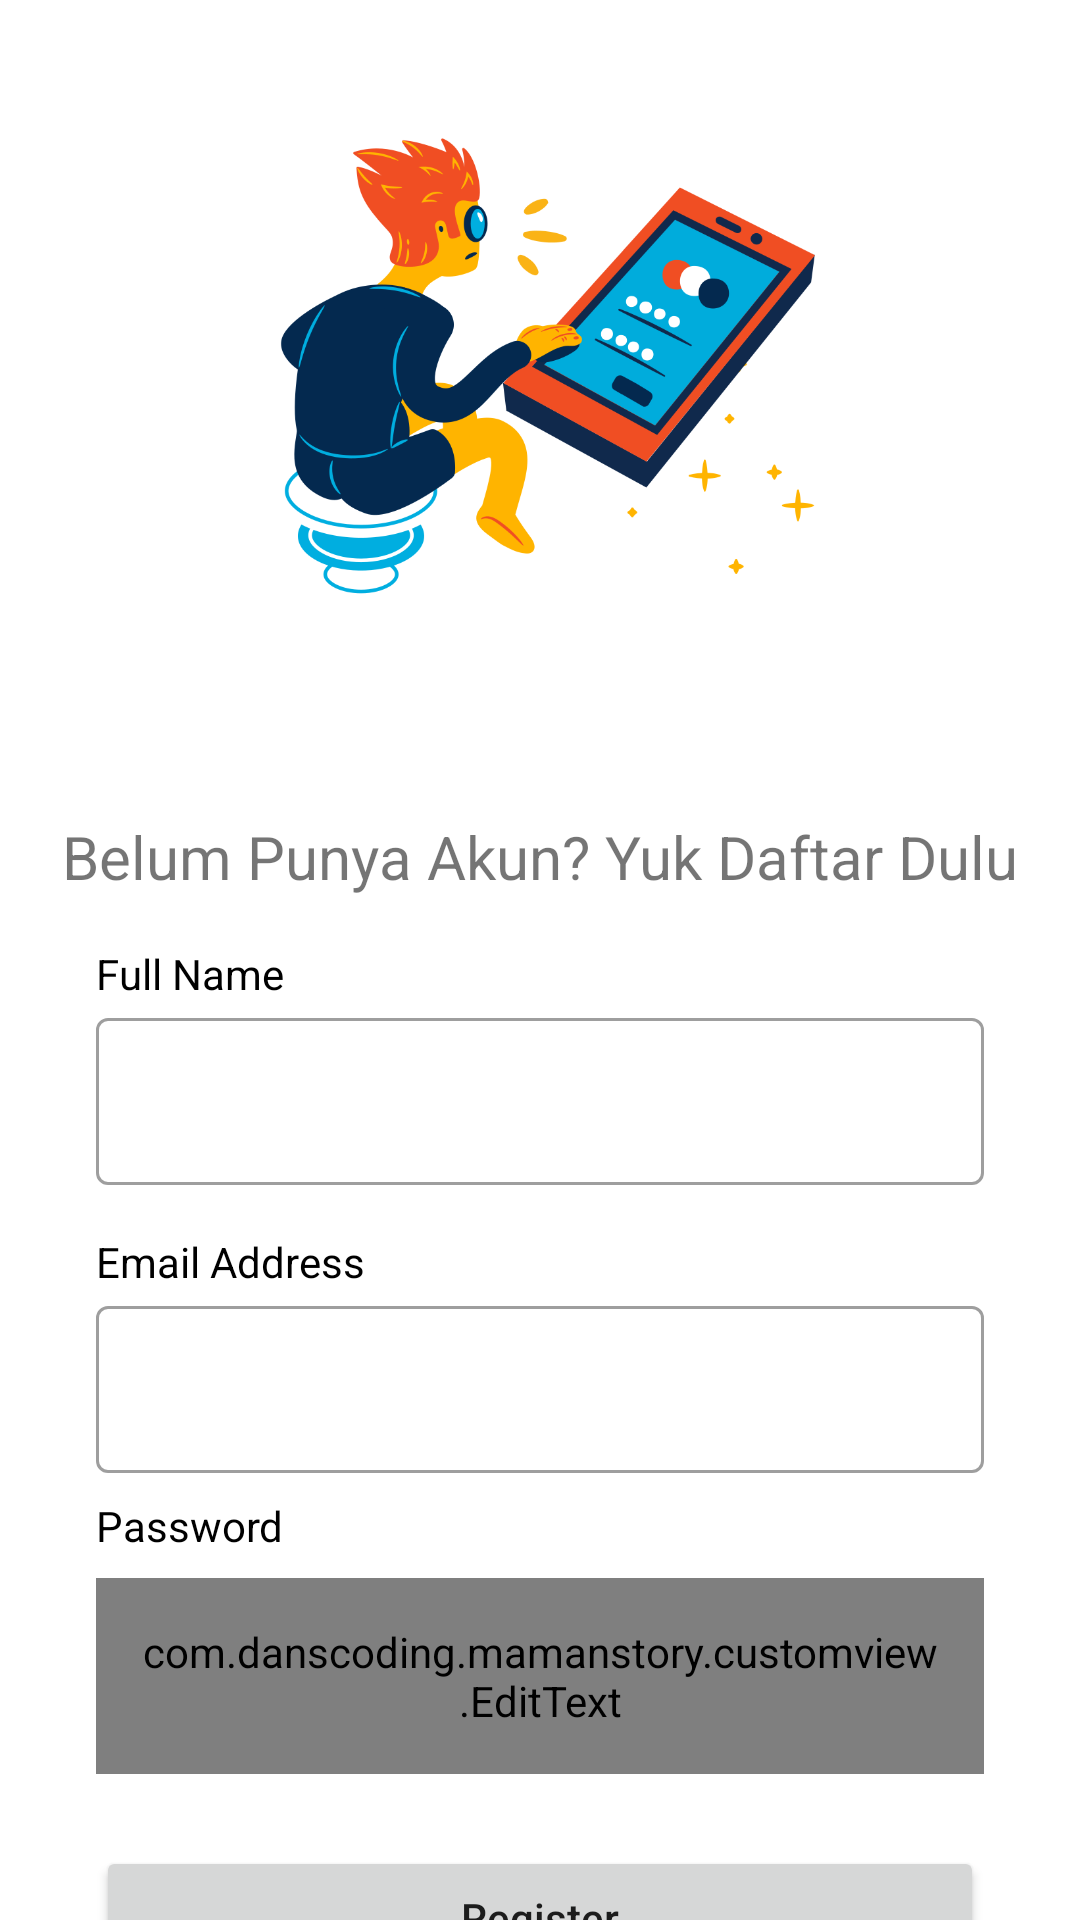

Android layout source for this screen:
<!-- AndroidManifest.xml: application theme Theme.MamanStory -->
<!-- res/layout/activity_register.xml -->
<?xml version="1.0" encoding="utf-8"?>

<androidx.constraintlayout.widget.ConstraintLayout xmlns:android="http://schemas.android.com/apk/res/android"
    xmlns:app="http://schemas.android.com/apk/res-auto"
    xmlns:tools="http://schemas.android.com/tools"
    android:layout_width="match_parent"
    android:layout_height="match_parent"
    tools:context=".RegisterActivity">

    <ImageView
        android:id="@+id/imageView2"
        android:layout_width="0dp"
        android:layout_height="200dp"
        android:layout_marginStart="32dp"
        android:layout_marginTop="24dp"
        android:layout_marginEnd="32dp"
        app:layout_constraintEnd_toEndOf="parent"
        app:layout_constraintHorizontal_bias="0.0"
        app:layout_constraintStart_toStartOf="parent"
        app:layout_constraintTop_toTopOf="parent"
        app:srcCompat="@drawable/register_bg"
        android:contentDescription="@string/register_image" />

    <TextView
        android:id="@+id/registerWelcomingText"
        android:layout_width="wrap_content"
        android:layout_height="wrap_content"
        android:layout_marginStart="45dp"
        android:layout_marginTop="48dp"
        android:layout_marginEnd="45dp"
        android:text="@string/register_text"
        android:textSize="20sp"
        app:layout_constraintEnd_toEndOf="parent"
        app:layout_constraintStart_toStartOf="parent"
        app:layout_constraintTop_toBottomOf="@+id/imageView2" />

    <TextView
        android:id="@+id/nameTextView"
        android:layout_width="wrap_content"
        android:layout_height="wrap_content"
        android:layout_marginStart="32dp"
        android:layout_marginTop="16dp"
        android:text="@string/name"
        android:textColor="@color/black"
        app:layout_constraintStart_toStartOf="parent"
        app:layout_constraintTop_toBottomOf="@+id/registerWelcomingText" />

    <com.google.android.material.textfield.TextInputLayout
        android:id="@+id/nameEditTextLayout"
        style="@style/Widget.MaterialComponents.TextInputLayout.OutlinedBox"
        android:layout_width="0dp"
        android:layout_height="wrap_content"
        android:layout_marginStart="32dp"
        android:layout_marginEnd="32dp"
        app:layout_constraintEnd_toEndOf="parent"
        app:layout_constraintStart_toStartOf="parent"
        app:layout_constraintTop_toBottomOf="@+id/nameTextView"
        app:startIconDrawable="@drawable/ic_person">

        <com.google.android.material.textfield.TextInputEditText
            android:id="@+id/nameEditText"
            android:layout_width="match_parent"
            android:layout_height="wrap_content"
            android:ems="10"
            android:inputType="text"
            app:passwordToggleEnabled="true" />
    </com.google.android.material.textfield.TextInputLayout>

    <TextView
        android:id="@+id/emailTextView"
        android:layout_width="wrap_content"
        android:layout_height="wrap_content"
        android:layout_marginStart="32dp"
        android:layout_marginTop="16dp"
        android:text="@string/email"
        android:textColor="@color/black"
        app:layout_constraintStart_toStartOf="parent"
        app:layout_constraintTop_toBottomOf="@+id/nameEditTextLayout" />

    <com.google.android.material.textfield.TextInputLayout
        android:id="@+id/emailEditTextLayout"
        style="@style/Widget.MaterialComponents.TextInputLayout.OutlinedBox"
        android:layout_width="0dp"
        android:layout_height="wrap_content"
        android:layout_marginStart="32dp"
        android:layout_marginEnd="32dp"
        app:layout_constraintEnd_toEndOf="parent"
        app:layout_constraintStart_toStartOf="parent"
        app:layout_constraintTop_toBottomOf="@+id/emailTextView"
        app:startIconDrawable="@drawable/ic_baseline_email_24">

        <com.google.android.material.textfield.TextInputEditText
            android:id="@+id/emailEditText"
            android:layout_width="match_parent"
            android:layout_height="wrap_content"
            android:ems="10"
            android:inputType="textEmailAddress" />
    </com.google.android.material.textfield.TextInputLayout>

    <TextView
        android:id="@+id/passwordTextView"
        android:layout_width="wrap_content"
        android:layout_height="wrap_content"
        android:layout_marginStart="32dp"
        android:layout_marginTop="8dp"
        android:text="@string/password"
        android:textColor="@color/black"
        app:layout_constraintStart_toStartOf="parent"
        app:layout_constraintTop_toBottomOf="@+id/emailEditTextLayout" />

    <com.danscoding.mamanstory.customview.EditText
        android:id="@+id/passwordEditText"
        android:layout_width="match_parent"
        android:layout_height="wrap_content"
        android:layout_marginTop="8dp"
        android:layout_marginStart="32dp"
        android:layout_marginEnd="32dp"
        android:drawablePadding="10dp"
        android:drawableStart="@drawable/ic_baseline_lock_open_24"
        android:padding="15dp"
        android:background="@drawable/custom_edit_text"
        android:ems="10"
        android:inputType="textPassword"
        app:layout_constraintTop_toBottomOf="@+id/passwordTextView"
        app:passwordToggleEnabled="true" />

    <Button
        android:id="@+id/btnRegister"
        android:layout_width="match_parent"
        android:layout_height="wrap_content"
        android:layout_marginTop="24dp"
        android:layout_marginStart="32dp"
        android:layout_marginEnd="32dp"
        android:text="@string/btn_register"
        android:textAllCaps="false"
        app:layout_constraintTop_toBottomOf="@+id/passwordEditText"
        tools:layout_editor_absoluteX="32dp" />

    <ProgressBar
        android:id="@+id/progressBar"
        android:layout_width="wrap_content"
        android:layout_height="wrap_content"
        android:layout_marginEnd="180dp"
        android:layout_marginBottom="16dp"
        android:visibility="gone"
        app:layout_constraintBottom_toBottomOf="parent"
        app:layout_constraintEnd_toEndOf="parent" />

</androidx.constraintlayout.widget.ConstraintLayout>
<!-- resources referenced by this layout -->
<resources>
  <!-- drawable custom_edit_text (drawable) -->
  <?xml version="1.0" encoding="utf-8"?>
  <shape xmlns:android="http://schemas.android.com/apk/res/android">
  
      <stroke
          android:color="#777"
          android:width="1dp"/>
  
      <size
          android:width="250dp"
          android:height="40dp"/>
  
      <corners
          android:radius="2dp"/>
  
  </shape>
  <!-- drawable register_bg: png bitmap (drawable, 110897 bytes) -->
  <string name="btn_register">Register</string>
  <string name="email">Email Address</string>
  <string name="name">Full Name</string>
  <string name="password">Password</string>
  <string name="register_image">Register Image</string>
  <string name="register_text">Belum Punya Akun? Yuk Daftar Dulu</string>
  <style name="Theme.MamanStory" parent="Theme.MaterialComponents.DayNight.DarkActionBar">
          
          <item name="colorPrimary">@color/purple_500</item>
          <item name="colorPrimaryVariant">@color/purple_700</item>
          <item name="colorOnPrimary">@color/white</item>
          
          <item name="colorSecondary">@color/teal_200</item>
          <item name="colorSecondaryVariant">@color/teal_700</item>
          <item name="colorOnSecondary">@color/black</item>
          
          <item name="android:statusBarColor" tools:targetApi="l">?attr/colorPrimaryVariant</item>
          
      </style>
  <!-- not gathered from this repository: default colours our renderer supplied (Android Studio template values) -->
  <color name="purple_500">#FF6200EE</color>
  <color name="purple_700">#FF3700B3</color>
  <color name="teal_200">#FF03DAC5</color>
  <color name="teal_700">#FF018786</color>
  <color name="black">#FF000000</color>
  <color name="white">#FFFFFFFF</color>
</resources>
